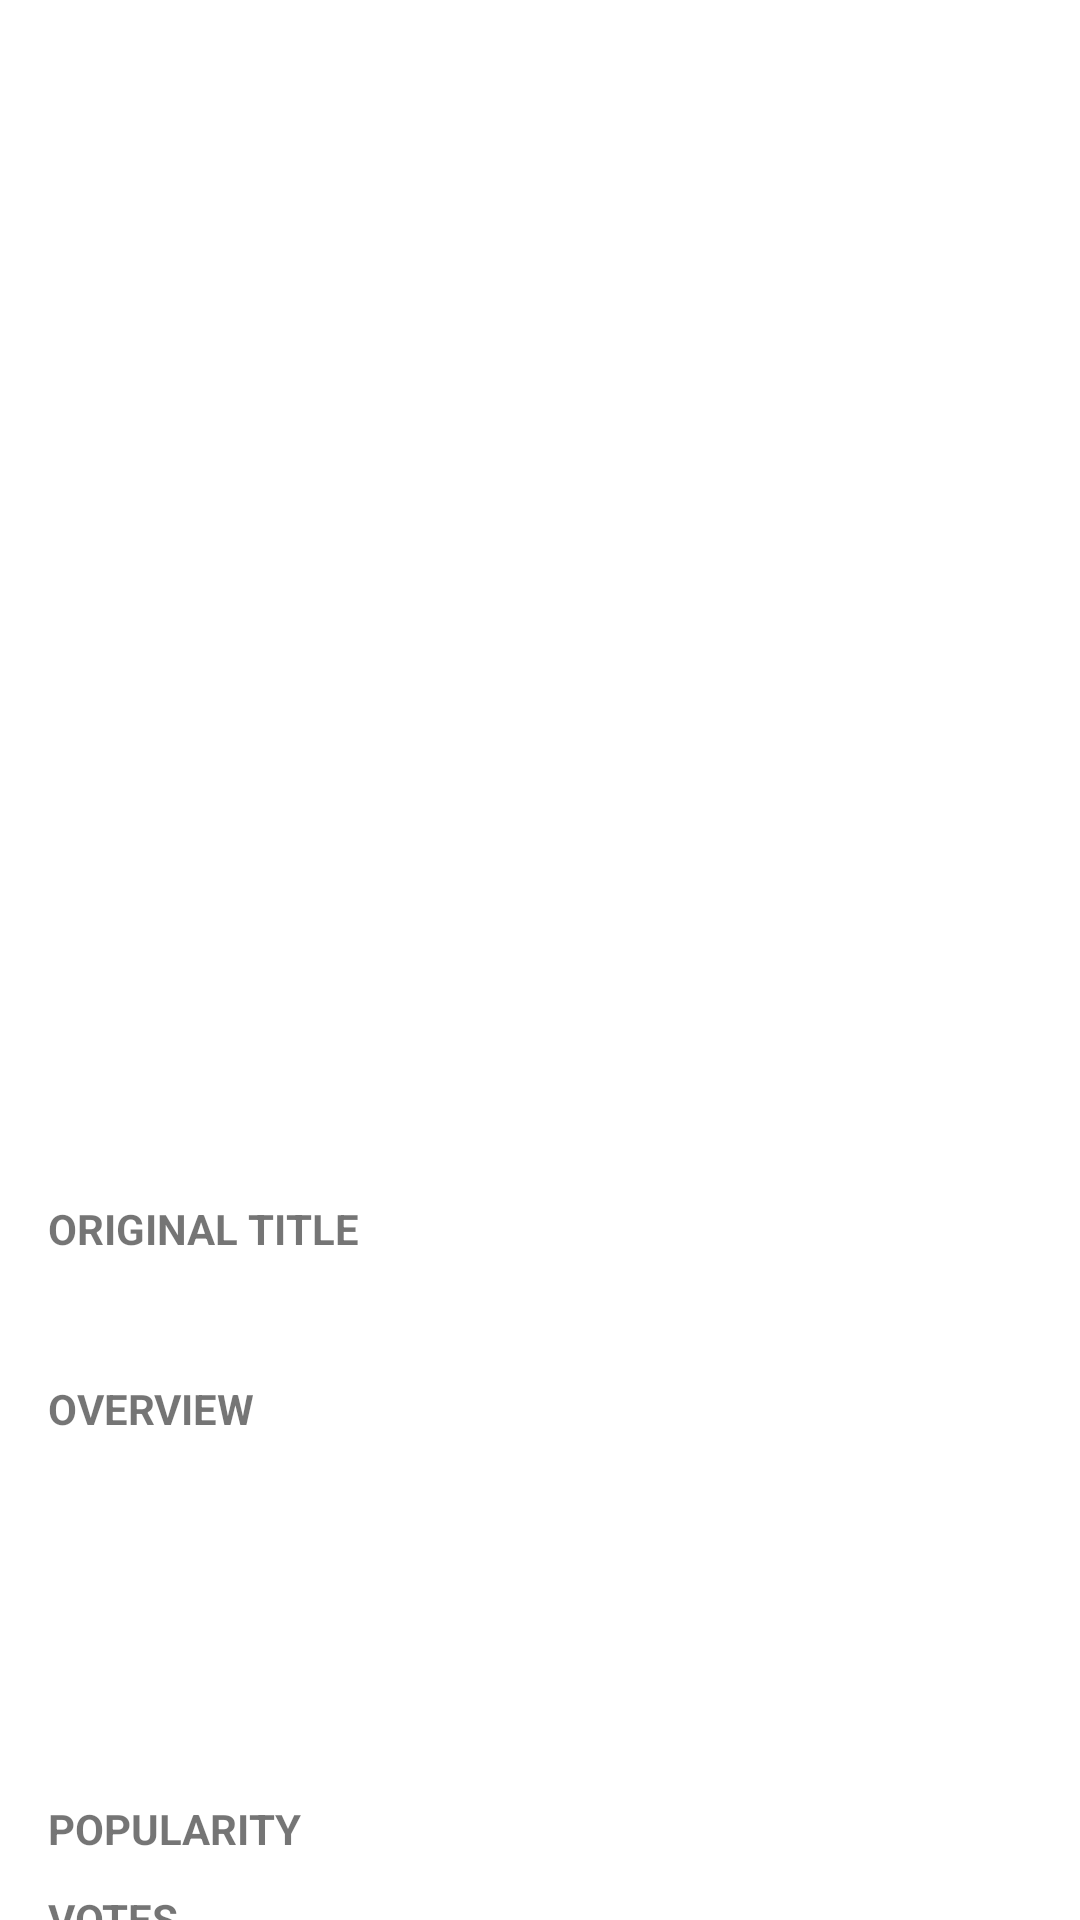

Android layout source for this screen:
<!-- AndroidManifest.xml: application theme Theme.ApiMovies -->
<!-- res/layout/activity_details_activity.xml -->
<?xml version="1.0" encoding="utf-8"?>
<androidx.coordinatorlayout.widget.CoordinatorLayout xmlns:android="http://schemas.android.com/apk/res/android"
    xmlns:app="http://schemas.android.com/apk/res-auto"
    xmlns:tools="http://schemas.android.com/tools"
    android:layout_width="match_parent"
    android:layout_height="match_parent"
    tools:context=".ui.view.DetailsActivity">

    <ImageView
        android:id="@+id/imageDetails"
        android:layout_width="250dp"
        android:layout_height="350dp"
        android:layout_gravity="center|top"
        android:layout_marginTop="20dp" />

    <TextView
        android:layout_width="match_parent"
        android:layout_height="wrap_content"
        android:layout_marginStart="16dp"
        android:layout_marginTop="400dp"
        android:layout_marginEnd="16dp"
        android:text="ORIGINAL TITLE"
        android:textStyle="bold" />

    <TextView
        android:id="@+id/originalTitleDetails"
        android:layout_width="match_parent"
        android:layout_height="wrap_content"
        android:layout_marginStart="16dp"
        android:layout_marginTop="430dp"
        android:layout_marginEnd="16dp"
        />

    <TextView
        android:layout_width="match_parent"
        android:layout_height="wrap_content"
        android:layout_marginStart="16dp"
        android:layout_marginTop="460dp"
        android:layout_marginEnd="16dp"
        android:text="OVERVIEW"
        android:textStyle="bold" />

    <TextView
        android:id="@+id/overviewDetails"
        android:layout_width="match_parent"
        android:layout_height="wrap_content"
        android:layout_marginStart="16dp"
        android:layout_marginTop="477dp"
        android:layout_marginEnd="16dp"
        />

    <LinearLayout
        android:layout_width="match_parent"
        android:layout_height="wrap_content"
        android:orientation="horizontal"
        android:layout_marginTop="600dp"
        android:layout_marginStart="16dp"
        android:layout_marginEnd="16dp">

        <TextView
            android:layout_width="wrap_content"
            android:layout_height="wrap_content"
            android:text="POPULARITY"
            android:textStyle="bold" />

        <TextView
            android:id="@+id/popularity"
            android:layout_width="match_parent"
            android:layout_height="wrap_content"
            android:paddingStart="10dp"/>
    </LinearLayout>

    <LinearLayout
        android:layout_width="match_parent"
        android:layout_height="wrap_content"
        android:orientation="horizontal"
        android:layout_marginTop="630dp"
        android:layout_marginStart="16dp"
        android:layout_marginEnd="16dp">

        <TextView
            android:layout_width="wrap_content"
            android:layout_height="wrap_content"
            android:text="VOTES"
            android:textStyle="bold" />

        <TextView
            android:id="@+id/votes"
            android:layout_width="match_parent"
            android:layout_height="wrap_content"
            android:paddingStart="10dp"/>
    </LinearLayout>

    <LinearLayout
        android:layout_width="match_parent"
        android:layout_height="wrap_content"
        android:orientation="horizontal"
        android:layout_marginTop="660dp"
        android:layout_marginStart="16dp"
        android:layout_marginEnd="16dp">

        <TextView
            android:layout_width="wrap_content"
            android:layout_height="wrap_content"
            android:text="VOTES AVG"
            android:textStyle="bold" />

        <TextView
            android:id="@+id/votes_avg"
            android:layout_width="match_parent"
            android:layout_height="wrap_content"
            android:paddingStart="10dp"/>
    </LinearLayout>

</androidx.coordinatorlayout.widget.CoordinatorLayout>
<!-- resources referenced by this layout -->
<resources>
  <style name="Theme.ApiMovies" parent="Theme.MaterialComponents.DayNight.DarkActionBar">
          
          <item name="colorPrimary">@color/purple_500</item>
          <item name="colorPrimaryVariant">@color/purple_700</item>
          <item name="colorOnPrimary">@color/white</item>
          
          <item name="colorSecondary">@color/teal_200</item>
          <item name="colorSecondaryVariant">@color/teal_700</item>
          <item name="colorOnSecondary">@color/black</item>
          
          <item name="android:statusBarColor">?attr/colorPrimaryVariant</item>
          
      </style>
  <color name="purple_500">#FF6200EE</color>
  <color name="purple_700">#FF3700B3</color>
  <color name="white">#FFFFFFFF</color>
  <color name="teal_200">#FF03DAC5</color>
  <color name="teal_700">#FF018786</color>
  <color name="black">#FF000000</color>
</resources>
